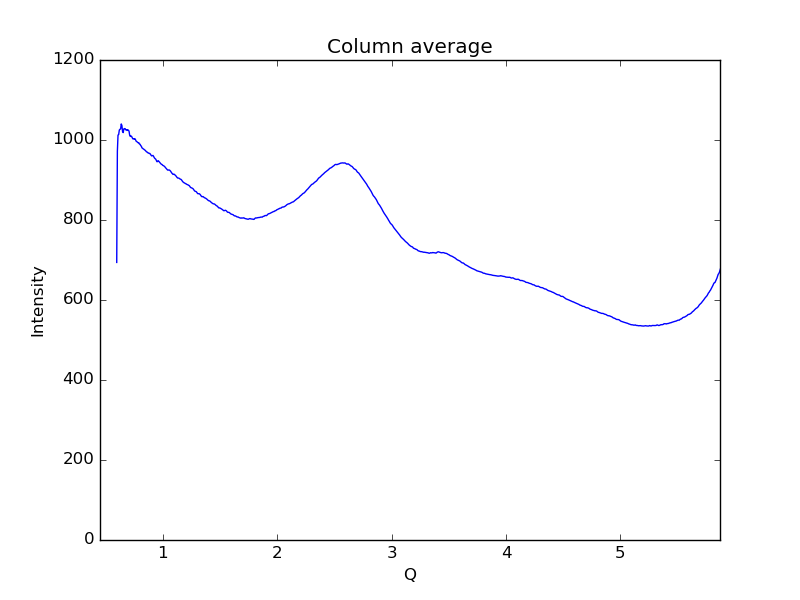

Values plotted in this chart, from the file beside it:
0.59621693822088684, 693.936
0.6019, 972
0.6075, 1012
0.6132, 1014
0.6189, 1025
0.6245, 1027
0.6302, 1028
0.6358, 1040
0.6415, 1036
0.6472, 1021
0.6528, 1019
0.6585, 1028
0.6641, 1028
0.6698, 1028
0.6755, 1025
0.6811, 1026
0.6868, 1024
0.6924, 1026
0.6981, 1024
0.7038, 1022
0.7094, 1012
0.7151, 1009
0.7207, 1010
0.7264, 1009
0.7321, 1005
0.7377, 1003
0.7434, 1003
0.749, 1002
0.7547, 1003
0.7603, 1001
0.766, 997
0.7717, 996
0.7773, 994.5
0.783, 993.1
0.7886, 993.3
0.7943, 990.1
0.8, 989.5
0.8056, 986.1
0.8113, 984.5
0.8169, 980.3
0.8226, 979.3
0.8283, 977.7
0.8339, 976.8
0.8396, 975.2
0.8452, 974.3
0.8509, 972.4
0.8566, 970.4
0.8622, 969.9
0.8679, 968
0.8735, 967.7
0.8792, 966.4
0.8849, 966.6
0.8905, 964.6
0.8962, 962.1
0.9018, 960.2
0.9075, 960.7
0.9132, 961.4
0.9188, 958.9
0.9245, 955.8
0.9301, 953.6
0.9358, 952.6
... 939 more rows
